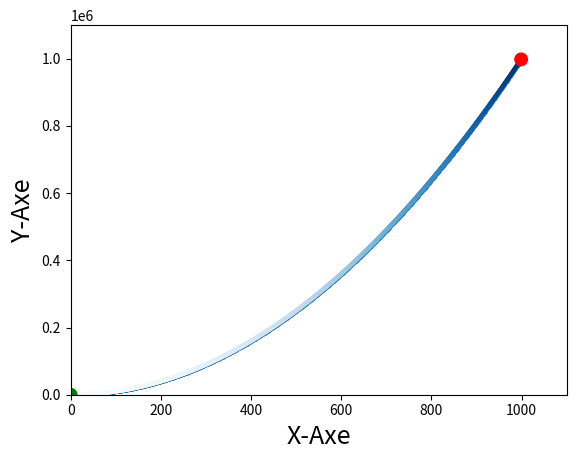

Reproduce this figure in Python.
import matplotlib.pyplot as plt

x_values = list(range(1000))
squares = [x**2 for x in x_values]
plt.scatter(x_values, squares, s=5)
plt.xlabel("X-Axe", fontsize=18)                              # X-Axe title with fontsize = 18
plt.ylabel("Y-Axe", fontsize=18)                              # Y-Axe title with fontsize = 18
plt.axis([0,1100,0,1100000])
plt.scatter(x_values, squares, c=squares, cmap=plt.cm.Blues, edgecolor="none", s=10)
plt.scatter(x_values[0],squares[0],c="green",edgecolor="none", s=100)
plt.scatter(x_values[-1],squares[-1],c="red",edgecolor="none", s=100)
#plt.axes().get_xaxis().set_visible(False)
#plt.axes().get_yaxis().set_visible(False)
plt.figure(dpi=128, figsize=(10,6))
plt.show()
plt.savefig("example.png",bbox_inches="tight")
